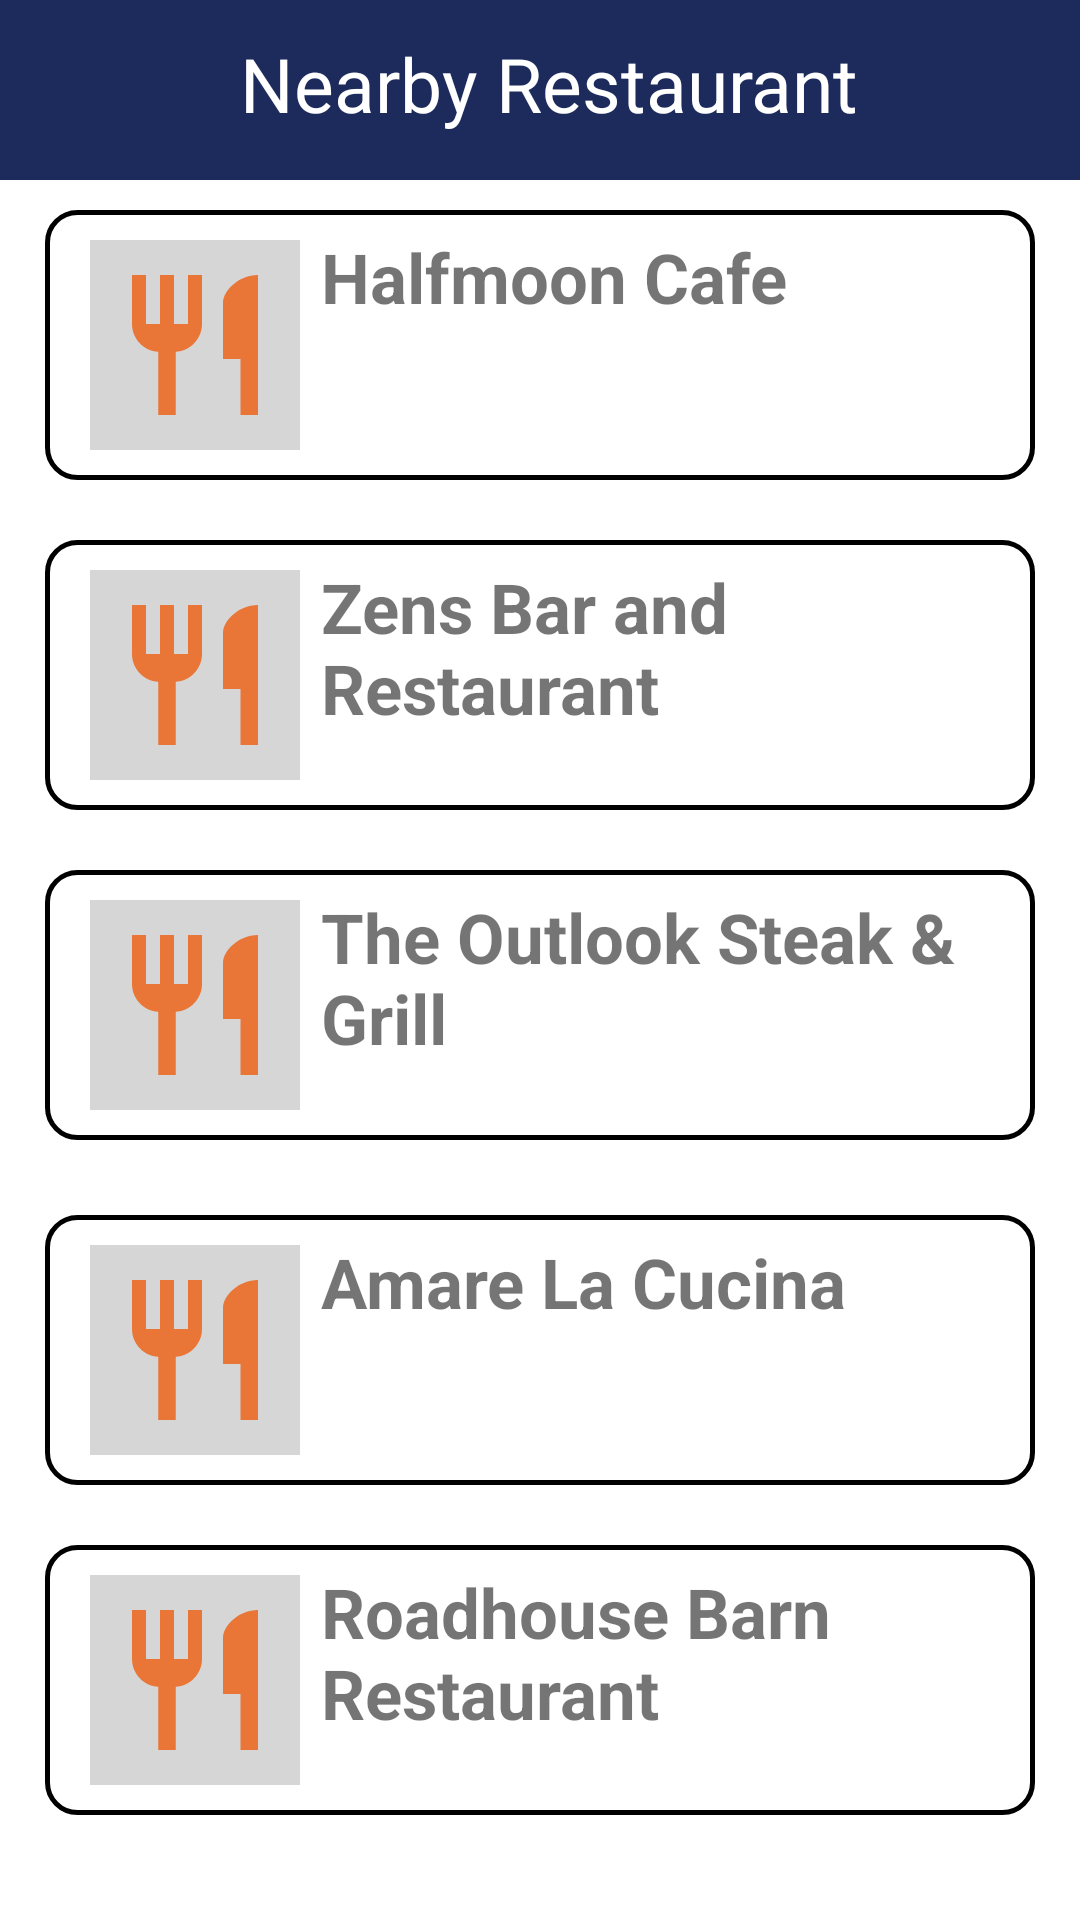

Layout XML and referenced resources for this Android screen:
<!-- AndroidManifest.xml: application theme Theme.LakwatsaPH -->
<!-- res/layout/restaurants.xml -->
<?xml version="1.0" encoding="utf-8"?>
<RelativeLayout xmlns:android="http://schemas.android.com/apk/res/android"
    android:layout_width="match_parent"
    android:layout_height="match_parent">

    <RelativeLayout
        android:layout_width="match_parent"
        android:layout_height="60dp"
        android:background="#FF1C2B5C">

        <ImageView
            android:layout_width="57dp"
            android:layout_height="44dp"
            android:layout_marginTop="7dp"
            android:src="@drawable/back"
            />

        <TextView
            android:layout_width="wrap_content"
            android:layout_height="wrap_content"
            android:layout_marginLeft="80dp"
            android:layout_marginTop="11dp"
            android:text="Nearby Restaurant"
            android:textColor="@color/white"
            android:textSize="25sp" />

    </RelativeLayout>

    <RelativeLayout
        android:layout_width="match_parent"
        android:layout_height="wrap_content"
        android:layout_marginTop="70dp">

        <LinearLayout
            android:layout_width="match_parent"
            android:layout_height="90dp"
            android:layout_marginHorizontal="15dp"
            android:background="@drawable/button1">

            <ImageView
                android:layout_width="70dp"
                android:layout_height="70dp"
                android:layout_marginLeft="15dp"
                android:layout_marginTop="10dp"
                android:background="#d6d6d6"
                android:padding="7dp"
                android:src="@drawable/ic_baseline_restaurant_24" />

            <TextView
                android:layout_width="wrap_content"
                android:layout_height="wrap_content"
                android:layout_marginLeft="7dp"
                android:layout_marginTop="7dp"
                android:text="Halfmoon Cafe"
                android:textSize="23sp"
                android:textStyle="bold"
                />
        </LinearLayout>
    </RelativeLayout>

    <RelativeLayout
        android:layout_width="match_parent"
        android:layout_height="wrap_content"
        android:layout_marginTop="180dp">

        <LinearLayout
            android:layout_width="match_parent"
            android:layout_height="90dp"
            android:layout_marginHorizontal="15dp"
            android:background="@drawable/button1">

            <ImageView
                android:layout_width="70dp"
                android:layout_height="70dp"
                android:layout_marginLeft="15dp"
                android:layout_marginTop="10dp"
                android:background="#d6d6d6"
                android:padding="7dp"
                android:src="@drawable/ic_baseline_restaurant_24" />

            <TextView
                android:layout_width="wrap_content"
                android:layout_height="wrap_content"
                android:layout_marginLeft="7dp"
                android:layout_marginTop="7dp"
                android:text="Zens Bar and Restaurant"
                android:textSize="23sp"
                android:textStyle="bold"
                />
        </LinearLayout>
    </RelativeLayout>

    <RelativeLayout
        android:layout_width="match_parent"
        android:layout_height="wrap_content"
        android:layout_marginTop="290dp">

        <LinearLayout
            android:layout_width="match_parent"
            android:layout_height="90dp"
            android:layout_marginHorizontal="15dp"
            android:background="@drawable/button1">

            <ImageView
                android:layout_width="70dp"
                android:layout_height="70dp"
                android:layout_marginLeft="15dp"
                android:layout_marginTop="10dp"
                android:background="#d6d6d6"
                android:padding="7dp"
                android:src="@drawable/ic_baseline_restaurant_24" />

            <TextView
                android:layout_width="wrap_content"
                android:layout_height="wrap_content"
                android:layout_marginLeft="7dp"
                android:layout_marginTop="7dp"
                android:text="The Outlook Steak &amp; Grill"
                android:textSize="23sp"
                android:textStyle="bold" />
        </LinearLayout>
    </RelativeLayout>

    <RelativeLayout
        android:layout_width="match_parent"
        android:layout_height="wrap_content"
        android:layout_marginTop="405dp">

        <LinearLayout
            android:layout_width="match_parent"
            android:layout_height="90dp"
            android:layout_marginHorizontal="15dp"
            android:background="@drawable/button1">

            <ImageView
                android:layout_width="70dp"
                android:layout_height="70dp"
                android:layout_marginLeft="15dp"
                android:layout_marginTop="10dp"
                android:background="#d6d6d6"
                android:padding="7dp"
                android:src="@drawable/ic_baseline_restaurant_24" />

            <TextView
                android:layout_width="wrap_content"
                android:layout_height="wrap_content"
                android:layout_marginLeft="7dp"
                android:layout_marginTop="7dp"
                android:text="Amare La Cucina"
                android:textSize="23sp"
                android:textStyle="bold" />
        </LinearLayout>
    </RelativeLayout>

    <RelativeLayout
        android:layout_width="match_parent"
        android:layout_height="wrap_content"
        android:layout_marginTop="515dp">

        <LinearLayout
            android:layout_width="match_parent"
            android:layout_height="90dp"
            android:layout_marginHorizontal="15dp"
            android:background="@drawable/button1">

            <ImageView
                android:layout_width="70dp"
                android:layout_height="70dp"
                android:layout_marginLeft="15dp"
                android:layout_marginTop="10dp"
                android:background="#d6d6d6"
                android:padding="7dp"
                android:src="@drawable/ic_baseline_restaurant_24" />

            <TextView
                android:layout_width="wrap_content"
                android:layout_height="wrap_content"
                android:layout_marginLeft="7dp"
                android:layout_marginTop="7dp"
                android:text="Roadhouse Barn Restaurant"
                android:textSize="23sp"
                android:textStyle="bold" />
        </LinearLayout>
    </RelativeLayout>
</RelativeLayout>
<!-- resources referenced by this layout -->
<resources>
  <!-- drawable button1 (drawable) -->
  <?xml version="1.0" encoding="utf-8"?>
  <shape xmlns:android="http://schemas.android.com/apk/res/android">
      <stroke android:color="@color/black" android:width="1.5dp"
          />
      <corners android:radius="10dp"/>
  </shape>
  <!-- drawable ic_baseline_restaurant_24 (drawable) -->
  <vector android:height="30dp" android:tint="#E97536"
      android:viewportHeight="24" android:viewportWidth="24"
      android:width="30dp" xmlns:android="http://schemas.android.com/apk/res/android">
      <path android:fillColor="@android:color/white" android:pathData="M11,9L9,9L9,2L7,2v7L5,9L5,2L3,2v7c0,2.12 1.66,3.84 3.75,3.97L6.75,22h2.5v-9.03C11.34,12.84 13,11.12 13,9L13,2h-2v7zM16,6v8h2.5v8L21,22L21,2c-2.76,0 -5,2.24 -5,4z"/>
  </vector>
  <style name="Theme.LakwatsaPH" parent="Theme.MaterialComponents.DayNight.NoActionBar">
          
          <item name="colorPrimary">@color/purple_500</item>
          <item name="colorPrimaryVariant">#131D3D</item>
          <item name="colorOnPrimary">@color/white</item>
          
          <item name="colorSecondary">@color/teal_200</item>
          <item name="colorSecondaryVariant">@color/teal_700</item>
          <item name="colorOnSecondary">@color/black</item>
          
          <item name="android:statusBarColor" tools:targetApi="l">?attr/colorPrimaryVariant</item>
          
      </style>
  <!-- not gathered from this repository: default colours our renderer supplied (Android Studio template values) -->
  <color name="purple_500">#FF6200EE</color>
  <color name="teal_200">#FF03DAC5</color>
  <color name="teal_700">#FF018786</color>
  <color name="black">#FF000000</color>
  <color name="white">#FFFFFFFF</color>
</resources>
